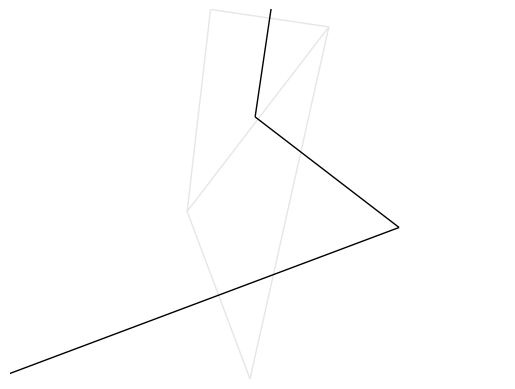

Write the Python code that produced this figure.
import itertools
import numpy
from scipy.spatial import ConvexHull

from matplotlib.collections import LineCollection
from matplotlib import pyplot as plot

# --- Misc. geometry code -----------------------------------------------------

'''
Pick N points uniformly from the unit disc
This sampling algorithm does not use rejection sampling.
'''


def disc_uniform_pick(N):
    angle = (2 * numpy.pi) * numpy.random.random(N)
    out = numpy.stack([numpy.cos(angle), numpy.sin(angle)], axis=1)
    out *= numpy.sqrt(numpy.random.random(N))[:, None]
    return out


def norm2(X):
    return numpy.sqrt(numpy.sum(X ** 2))


def normalized(X):
    return X / norm2(X)


# --- Delaunay triangulation --------------------------------------------------

def get_triangle_normal(A, B, C):
    return normalized(numpy.cross(A, B) + numpy.cross(B, C) + numpy.cross(C, A))


def get_power_circumcenter(A, B, C):
    N = get_triangle_normal(A, B, C)
    return (-.5 / N[2]) * N[:2]


def is_ccw_triangle(A, B, C):
    M = numpy.concatenate([numpy.stack([A, B, C]), numpy.ones((3, 1))], axis=1)
    return numpy.linalg.det(M) > 0


def get_power_triangulation(S, R):
    # Compute the lifted weighted points
    S_norm = numpy.sum(S ** 2, axis=1) - R ** 2
    S_lifted = numpy.concatenate([S, S_norm[:, None]], axis=1)

    # Special case for 3 points
    if S.shape[0] == 3:
        if is_ccw_triangle(S[0], S[1], S[2]):
            return [[0, 1, 2]], numpy.array([get_power_circumcenter(*S_lifted)])
        else:
            return [[0, 2, 1]], numpy.array([get_power_circumcenter(*S_lifted)])

    # Compute the convex hull of the lifted weighted points
    hull = ConvexHull(S_lifted)

    # Extract the Delaunay triangulation from the lower hull
    tri_list = tuple([a, b, c] if is_ccw_triangle(S[a], S[b], S[c]) else [a, c, b] for (a, b, c), eq in
                     zip(hull.simplices, hull.equations) if eq[2] <= 0)

    # Compute the Voronoi points
    V = numpy.array([get_power_circumcenter(*S_lifted[tri]) for tri in tri_list])

    # Job done
    return tri_list, V


# --- Compute Voronoi cells ---------------------------------------------------

'''
Compute the segments and half-lines that delimits each Voronoi cell
  * The segments are oriented so that they are in CCW order
  * Each cell is a list of (i, j), (A, U, tmin, tmax) where
     * i, j are the indices of two ends of the segment. Segments end points are
       the circumcenters. If i or j is set to None, then it's an infinite end
     * A is the origin of the segment
     * U is the direction of the segment, as a unit vector
     * tmin is the parameter for the left end of the segment. Can be -1, for minus infinity
     * tmax is the parameter for the right end of the segment. Can be -1, for infinity
     * Therefore, the endpoints are [A + tmin * U, A + tmax * U]
'''


def get_voronoi_cells(S, V, tri_list):
    # Keep track of which circles are included in the triangulation
    vertices_set = frozenset(itertools.chain(*tri_list))

    # Keep track of which edge separate which triangles
    edge_map = {}
    for i, tri in enumerate(tri_list):
        for edge in itertools.combinations(tri, 2):
            edge = tuple(sorted(edge))
            if edge in edge_map:
                edge_map[edge].append(i)
            else:
                edge_map[edge] = [i]

    # For each triangle
    voronoi_cell_map = {i: [] for i in vertices_set}

    for i, (a, b, c) in enumerate(tri_list):
        # For each edge of the triangle
        for u, v, w in ((a, b, c), (b, c, a), (c, a, b)):
            # Finite Voronoi edge
            edge = tuple(sorted((u, v)))
            if len(edge_map[edge]) == 2:
                j, k = edge_map[edge]
                if k == i:
                    j, k = k, j

                # Compute the segment parameters
                U = V[k] - V[j]
                U_norm = norm2(U)

                # Add the segment
                voronoi_cell_map[u].append(((j, k), (V[j], U / U_norm, 0, U_norm)))
            else:
                # Infinite Voronoi edge
                # Compute the segment parameters
                A, B, C, D = S[u], S[v], S[w], V[i]
                U = normalized(B - A)
                I = A + numpy.dot(D - A, U) * U
                W = normalized(I - D)
                if numpy.dot(W, I - C) < 0:
                    W = -W

                # Add the segment
                voronoi_cell_map[u].append(((edge_map[edge][0], -1), (D, W, 0, None)))
                voronoi_cell_map[v].append(((-1, edge_map[edge][0]), (D, -W, None, 0)))

    # Order the segments
    def order_segment_list(segment_list):
        # Pick the first element
        first = min((seg[0][0], i) for i, seg in enumerate(segment_list))[1]

        # In-place ordering
        segment_list[0], segment_list[first] = segment_list[first], segment_list[0]
        for i in range(len(segment_list) - 1):
            for j in range(i + 1, len(segment_list)):
                if segment_list[i][0][1] == segment_list[j][0][0]:
                    segment_list[i + 1], segment_list[j] = segment_list[j], segment_list[i + 1]
                    break

        # Job done
        return segment_list

    # Job done
    return {i: order_segment_list(segment_list) for i, segment_list in voronoi_cell_map.items()}


# --- Plot all the things -----------------------------------------------------

def display(S, R, tri_list, voronoi_cell_map):
    # Setup
    fig, ax = plot.subplots()
    plot.axis('equal')
    plot.axis('off')

    # Set min/max display size, as Matplotlib does it wrong
    min_corner = numpy.amin(S, axis=0) - numpy.max(R)
    max_corner = numpy.amax(S, axis=0) + numpy.max(R)
    plot.xlim((min_corner[0], max_corner[0]))
    plot.ylim((min_corner[1], max_corner[1]))

    # Plot the samples
    for Si, Ri in zip(S, R):
        ax.add_artist(plot.Circle(Si, Ri, fill=True, alpha=.4, lw=0., color='#8080f0', zorder=1))

    # Plot the power triangulation
    edge_set = frozenset(tuple(sorted(edge)) for tri in tri_list for edge in itertools.combinations(tri, 2))
    line_list = LineCollection([(S[i], S[j]) for i, j in edge_set], lw=1., colors='.9')
    line_list.set_zorder(0)
    ax.add_collection(line_list)

    # Plot the Voronoi cells
    edge_map = {}
    for segment_list in voronoi_cell_map.values():
        for edge, (A, U, tmin, tmax) in segment_list:
            edge = tuple(sorted(edge))
            if edge not in edge_map:
                if tmax is None:
                    tmax = 10
                if tmin is None:
                    tmin = -10

                edge_map[edge] = (A + tmin * U, A + tmax * U)

    line_list = LineCollection(edge_map.values(), lw=1., colors='k')
    line_list.set_zorder(0)
    ax.add_collection(line_list)

    # Job done
    plot.show()


# --- Main entry point --------------------------------------------------------

def main():
    # Generate samples, S contains circles center, R contains circles radius
    sample_count = 4
    S = 5 * disc_uniform_pick(sample_count)
    # here generate your seeds
    R = 0 * (.8 * numpy.random.random(sample_count) + .2)
    # R = .8 * numpy.random.random(sample_count) + .2

    # here generate your radius
    # Compute the power triangulation of the circles
    tri_list, V = get_power_triangulation(S, R)

    # Compute the Voronoi cells
    voronoi_cell_map = get_voronoi_cells(S, V, tri_list)

    # Display the result
    display(S, R, tri_list, voronoi_cell_map)


if __name__ == '__main__':
    main()